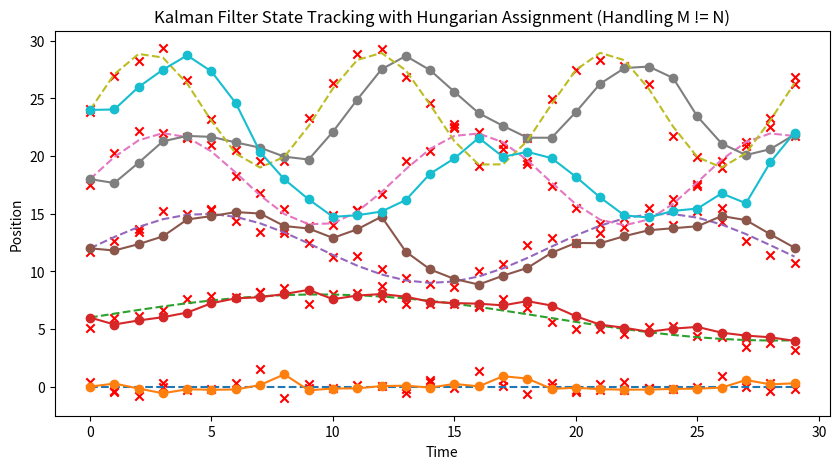

Here is the Python script that generated this plot:
import numpy as np
import matplotlib.pyplot as plt
from scipy.optimize import linear_sum_assignment

# Simulated Kalman Filter Predictions (Positions Only)
def predict_positions(states):
    return np.array([state[0] for state in states])  # Extract positions

# Simulated True Trajectories from Sine Waves
def generate_true_trajectories(time_steps, num_objects):
    return np.array([np.sin(0.5 * time_steps*i/3) * (i + 1) + i*6 for i in range(num_objects)])

# Simulated Measurements from True Trajectories
def generate_measurements_sine(true_positions, num_measurements, noise_std=0.5):
    replace = num_measurements > len(true_positions)  # Handle cases where M > N
    if replace:
        indices_0 = np.random.choice(len(true_positions), len(true_positions), replace=False)
        indices_1 = np.random.choice(len(true_positions), num_measurements - len(true_positions), replace=True)
        indices = np.concatenate([indices_0, indices_1])
    else:
        indices = np.random.choice(len(true_positions), num_measurements, replace=replace)  # Select M random measurements
    return true_positions[indices] + np.random.normal(0, noise_std, size=(num_measurements,))


# Compute Cost Matrix (Euclidean Distance)
def compute_cost_matrix(predicted_positions, measurements):
    cost_matrix = np.abs(predicted_positions[:, None] - measurements[None, :])
    return cost_matrix

# Kalman Filter State Update (Basic)
def kalman_update(state, measurement, R=0.5):
    p, v = state
    K = 1 / (1 + R)  # Simplified Kalman Gain
    p_new = p + K * (measurement - p)
    return np.array([p_new, v])

# Number of Objects (Tracks) and Measurements
N = 5  # Number of objects
M = 6  # Can be greater or smaller than N
T = 30  # Increased number of time steps

time_steps = np.arange(T)
true_trajectories = generate_true_trajectories(time_steps, N)

# Initialize States (Position, Velocity)
states = np.ones((N, 2))  # Initial states
states[:, 0] = true_trajectories[:, 0]  # Initial positions

time_series = []
pred_series = []
meas_series = []
assignments_series = []

# Time Loop for Visualization
for t in range(T):
    predicted_positions = predict_positions(states)
    measurements = generate_measurements_sine(true_trajectories[:, t], M)
    cost_matrix = compute_cost_matrix(predicted_positions, measurements)
    
    # Handle cases where M != N by padding the cost matrix
    max_dim = max(N, M)
    padded_cost_matrix = np.full((max_dim, max_dim), np.max(cost_matrix) + 999999999)  # Large penalty for unassigned
    padded_cost_matrix[:N, :M] = cost_matrix
    
    row_ind, col_ind = linear_sum_assignment(padded_cost_matrix)
    
    for i, j in zip(row_ind, col_ind):
        if i < N and j < M:  # Ignore padded assignments
            states[i] = kalman_update(states[i], measurements[j])
    
    time_series.append(t)
    pred_series.append(predicted_positions.copy())
    meas_series.append(measurements.copy())
    assignments_series.append(list(zip(row_ind, col_ind)))

# Convert to numpy arrays for plotting
time_series = np.array(time_series)
pred_series = np.array(pred_series)
meas_series = np.array(meas_series, dtype=object)  # Variable-length measurements

# Plot Results
plt.figure(figsize=(10, 5))
for i in range(N):
    plt.plot(time_series, true_trajectories[i, :], '--', label=f"True Trajectory {i}")
    plt.plot(time_series, pred_series[:, i], 'o-', label=f"Predicted {i}")
for t in range(T):
    plt.scatter([time_series[t]]*len(meas_series[t]), meas_series[t], marker='x', color='red', label='Measurements' if t == 0 else "")
plt.xlabel("Time")
plt.ylabel("Position")
plt.title("Kalman Filter State Tracking with Hungarian Assignment (Handling M != N)")
plt.show()
